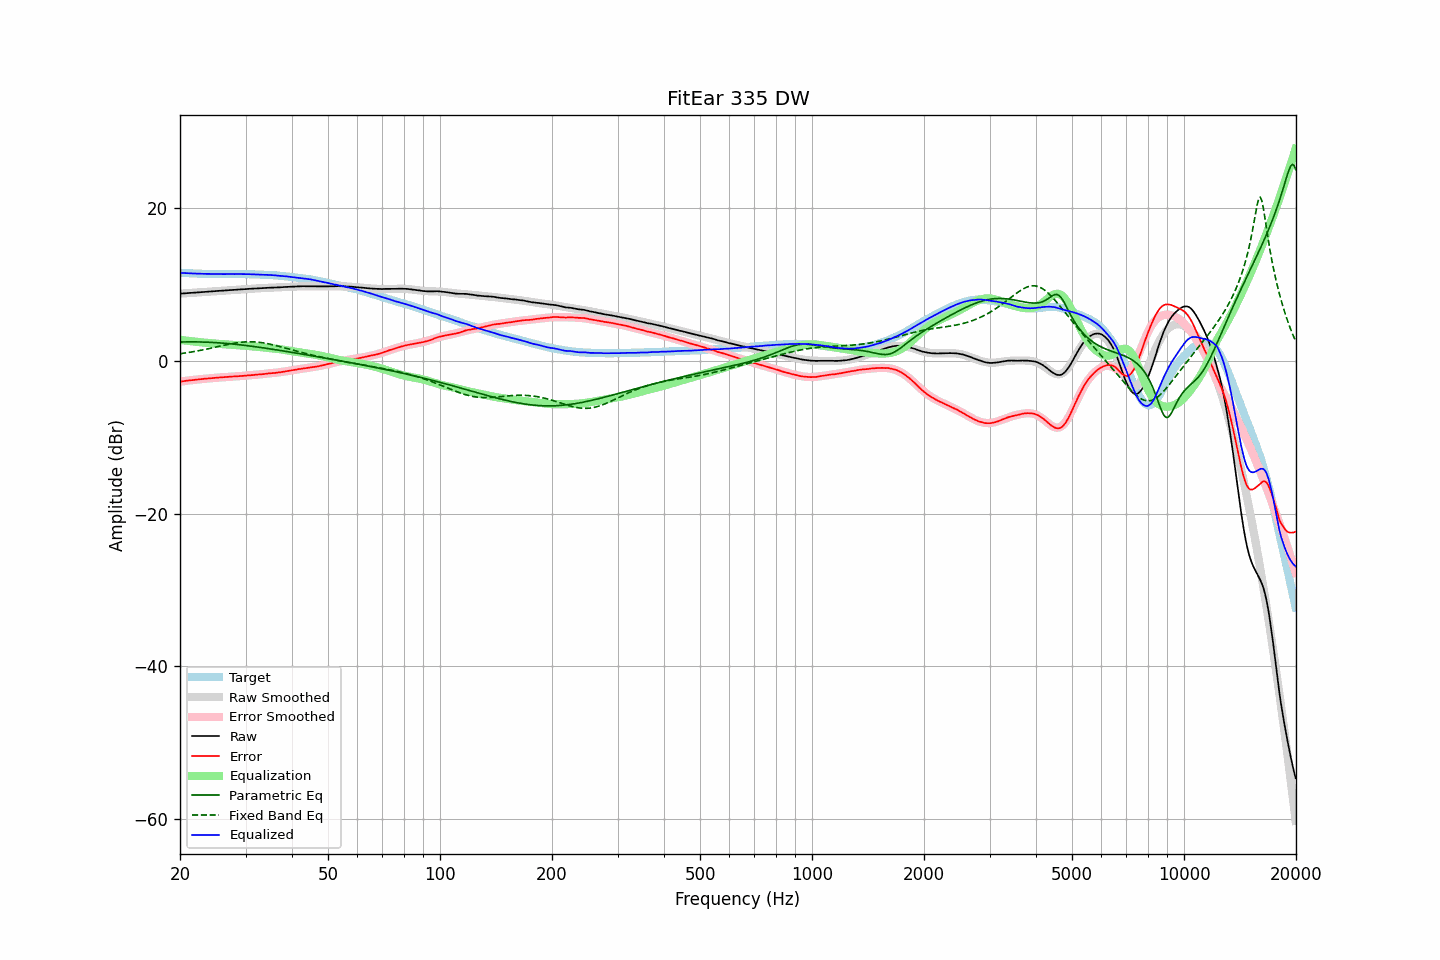

Data behind this chart, as committed beside it:
frequency, raw, error, smoothed, error_smoothed, equalization, parametric_eq, fixed_band_eq, equalized_raw, equalized_smoothed, target
20.00, 8.77, -2.73, 8.77, -2.73, 2.73, 2.45, 0.91, 11.51, 11.50, 11.50
20.20, 8.78, -2.71, 8.79, -2.70, 2.70, 2.45, 0.94, 11.49, 11.49, 11.49
20.40, 8.80, -2.68, 8.80, -2.68, 2.68, 2.46, 0.97, 11.48, 11.48, 11.48
20.61, 8.81, -2.66, 8.82, -2.65, 2.65, 2.46, 1.00, 11.46, 11.47, 11.47
20.81, 8.83, -2.62, 8.83, -2.62, 2.62, 2.46, 1.03, 11.46, 11.45, 11.45
21.02, 8.84, -2.59, 8.85, -2.60, 2.60, 2.47, 1.07, 11.44, 11.44, 11.44
21.23, 8.86, -2.56, 8.86, -2.57, 2.57, 2.47, 1.10, 11.44, 11.43, 11.43
21.44, 8.87, -2.56, 8.88, -2.55, 2.55, 2.47, 1.13, 11.42, 11.42, 11.44
21.66, 8.89, -2.52, 8.89, -2.52, 2.52, 2.47, 1.17, 11.42, 11.41, 11.42
21.87, 8.90, -2.51, 8.91, -2.50, 2.50, 2.47, 1.21, 11.40, 11.41, 11.41
22.09, 8.92, -2.47, 8.92, -2.48, 2.48, 2.46, 1.25, 11.40, 11.40, 11.39
22.31, 8.93, -2.46, 8.94, -2.45, 2.45, 2.46, 1.28, 11.39, 11.39, 11.39
22.54, 8.95, -2.43, 8.95, -2.43, 2.43, 2.46, 1.32, 11.39, 11.38, 11.38
22.76, 8.96, -2.42, 8.97, -2.41, 2.41, 2.45, 1.36, 11.38, 11.38, 11.38
22.99, 8.98, -2.39, 8.98, -2.39, 2.39, 2.45, 1.41, 11.37, 11.37, 11.37
23.22, 8.99, -2.36, 9.00, -2.37, 2.37, 2.44, 1.45, 11.36, 11.37, 11.36
23.45, 9.01, -2.35, 9.01, -2.35, 2.35, 2.43, 1.49, 11.36, 11.36, 11.37
23.69, 9.02, -2.33, 9.03, -2.33, 2.33, 2.42, 1.54, 11.35, 11.36, 11.35
23.92, 9.04, -2.30, 9.04, -2.31, 2.31, 2.41, 1.58, 11.35, 11.35, 11.34
24.16, 9.05, -2.30, 9.06, -2.29, 2.29, 2.40, 1.63, 11.34, 11.35, 11.35
24.40, 9.07, -2.28, 9.07, -2.27, 2.27, 2.39, 1.67, 11.35, 11.35, 11.35
24.65, 9.09, -2.26, 9.09, -2.26, 2.26, 2.38, 1.72, 11.35, 11.34, 11.35
24.89, 9.10, -2.24, 9.10, -2.24, 2.24, 2.37, 1.77, 11.34, 11.34, 11.35
25.14, 9.12, -2.21, 9.12, -2.22, 2.22, 2.36, 1.82, 11.34, 11.34, 11.34
25.39, 9.13, -2.20, 9.13, -2.20, 2.20, 2.34, 1.86, 11.34, 11.34, 11.33
25.65, 9.14, -2.19, 9.15, -2.19, 2.19, 2.33, 1.91, 11.33, 11.34, 11.33
25.91, 9.16, -2.17, 9.16, -2.17, 2.17, 2.31, 1.96, 11.33, 11.33, 11.33
26.16, 9.17, -2.16, 9.18, -2.16, 2.16, 2.29, 2.00, 11.33, 11.33, 11.34
26.43, 9.19, -2.14, 9.19, -2.14, 2.14, 2.28, 2.05, 11.33, 11.33, 11.34
26.69, 9.20, -2.13, 9.21, -2.13, 2.13, 2.26, 2.10, 11.33, 11.33, 11.33
26.96, 9.22, -2.11, 9.22, -2.11, 2.11, 2.24, 2.14, 11.33, 11.33, 11.33
27.23, 9.23, -2.10, 9.23, -2.10, 2.10, 2.22, 2.18, 11.33, 11.33, 11.33
27.50, 9.25, -2.07, 9.25, -2.09, 2.09, 2.20, 2.22, 11.34, 11.33, 11.33
27.77, 9.26, -2.07, 9.26, -2.07, 2.07, 2.18, 2.26, 11.34, 11.34, 11.33
28.05, 9.27, -2.06, 9.28, -2.06, 2.06, 2.16, 2.30, 11.33, 11.34, 11.33
28.33, 9.29, -2.05, 9.29, -2.04, 2.04, 2.14, 2.33, 11.34, 11.34, 11.34
28.62, 9.30, -2.03, 9.31, -2.03, 2.03, 2.11, 2.36, 11.33, 11.34, 11.34
28.90, 9.32, -2.02, 9.32, -2.02, 2.02, 2.09, 2.39, 11.34, 11.34, 11.34
29.19, 9.33, -2.01, 9.33, -2.00, 2.00, 2.07, 2.41, 11.33, 11.33, 11.34
29.48, 9.34, -1.99, 9.35, -1.98, 1.98, 2.04, 2.43, 11.33, 11.33, 11.34
29.78, 9.36, -1.97, 9.36, -1.97, 1.97, 2.02, 2.45, 11.33, 11.33, 11.33
30.08, 9.37, -1.96, 9.37, -1.95, 1.95, 1.99, 2.47, 11.32, 11.33, 11.33
30.38, 9.39, -1.92, 9.39, -1.93, 1.93, 1.96, 2.47, 11.33, 11.32, 11.32
30.68, 9.40, -1.91, 9.40, -1.92, 1.92, 1.94, 2.48, 11.32, 11.32, 11.31
30.99, 9.41, -1.90, 9.41, -1.90, 1.90, 1.91, 2.48, 11.31, 11.31, 11.31
31.30, 9.42, -1.88, 9.43, -1.88, 1.88, 1.88, 2.48, 11.30, 11.30, 11.30
31.61, 9.43, -1.87, 9.44, -1.86, 1.86, 1.85, 2.47, 11.29, 11.29, 11.30
31.93, 9.45, -1.82, 9.45, -1.84, 1.84, 1.83, 2.45, 11.29, 11.29, 11.28
32.24, 9.46, -1.82, 9.46, -1.82, 1.82, 1.80, 2.44, 11.28, 11.28, 11.28
32.57, 9.47, -1.79, 9.47, -1.80, 1.80, 1.77, 2.42, 11.27, 11.27, 11.27
32.89, 9.48, -1.78, 9.49, -1.78, 1.78, 1.74, 2.39, 11.26, 11.26, 11.26
33.22, 9.49, -1.76, 9.50, -1.76, 1.76, 1.71, 2.36, 11.25, 11.26, 11.26
33.55, 9.50, -1.75, 9.51, -1.74, 1.74, 1.68, 2.33, 11.24, 11.25, 11.25
33.89, 9.52, -1.71, 9.52, -1.72, 1.72, 1.64, 2.29, 11.24, 11.24, 11.24
34.23, 9.53, -1.69, 9.53, -1.70, 1.70, 1.61, 2.25, 11.23, 11.23, 11.22
34.57, 9.54, -1.67, 9.54, -1.68, 1.68, 1.58, 2.21, 11.22, 11.22, 11.21
34.92, 9.55, -1.64, 9.55, -1.66, 1.66, 1.55, 2.17, 11.21, 11.21, 11.20
35.27, 9.56, -1.65, 9.56, -1.64, 1.64, 1.52, 2.12, 11.20, 11.20, 11.21
35.62, 9.57, -1.61, 9.57, -1.61, 1.61, 1.48, 2.07, 11.19, 11.18, 11.18
35.97, 9.58, -1.59, 9.58, -1.59, 1.59, 1.45, 2.02, 11.17, 11.17, 11.18
... 635 more rows
